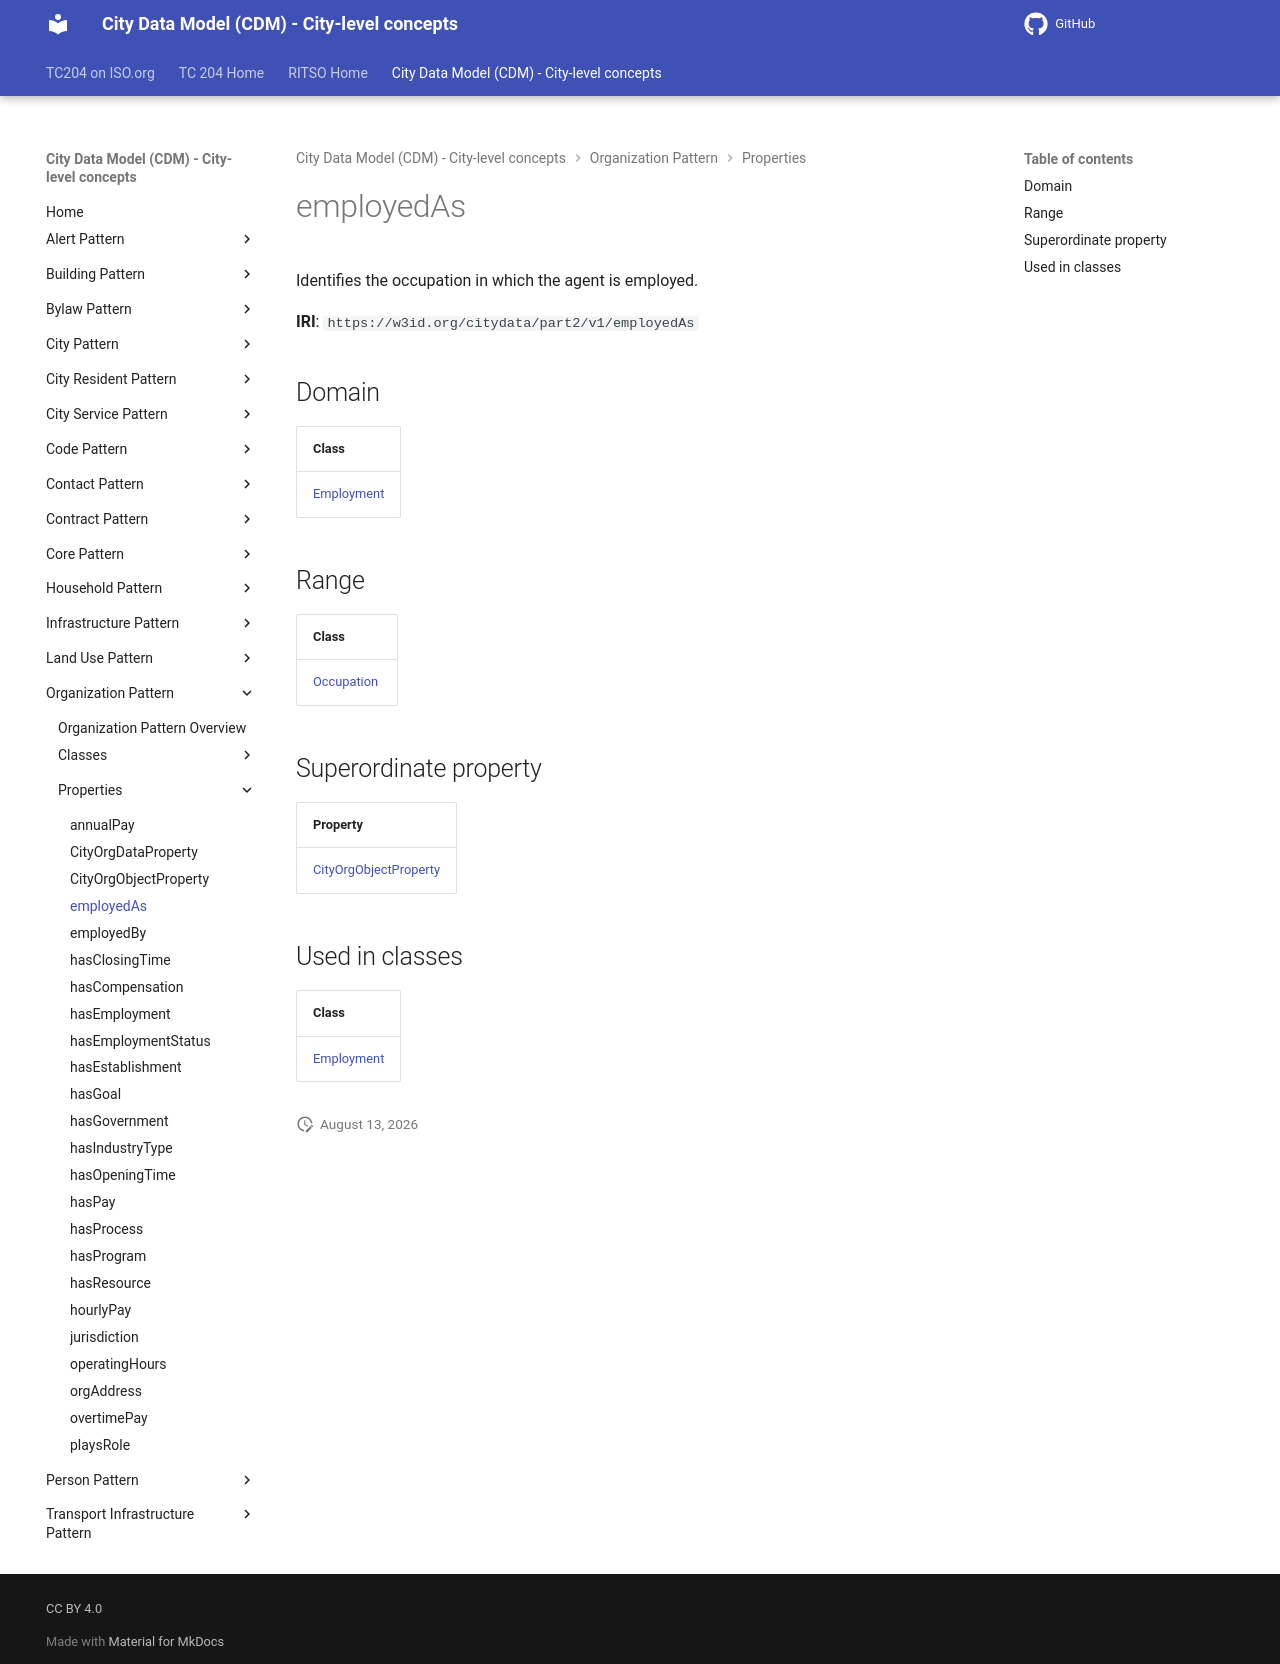

repository: ISO-TC204/ontology-cdm-p2 · page: v1.3.2-alpha.1/properties/employedAs/index.html · generator: mkdocs

# employedAs

Identifies the occupation in which the agent is employed.

**IRI**: `https://w3id.org/citydata/part2/v1/employedAs`

## Domain

| Class |
|-------|
| [Employment](../classes/Employment.md) |

## Range

| Class |
|-------|
| [Occupation](../classes/Occupation.md) |

## Superordinate property

| Property |
|-------|
| [CityOrgObjectProperty](CityOrgObjectProperty.md) |

## Used in classes

| Class |
|-------|
| [Employment](../classes/Employment.md) |
